Run: headless pygame with SDL's dummy video driver; simulated clock (each Clock.tick advances the game by its frame time, no real sleeping); random seed 0; keys injected as events and as key.get_pressed() state; no mouse input.
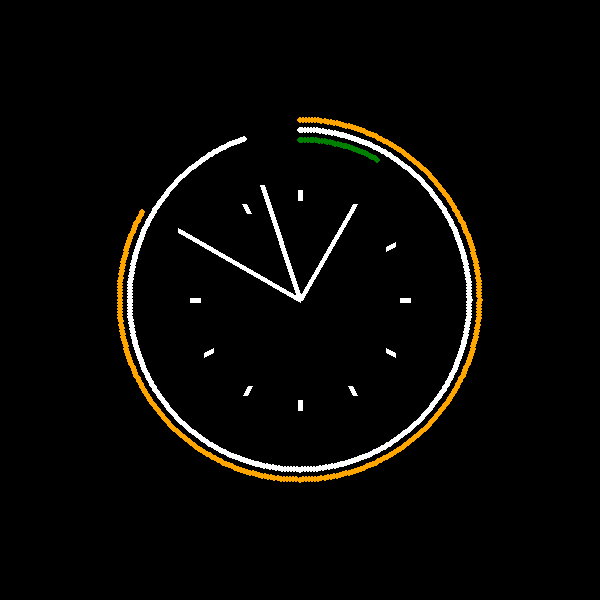
Frame 1 of 4 · flips 1–60 · no input
Frame 2 of 4 · flips 61–180 · tapped SPACE, RETURN · held RIGHT (→), D · screen unchanged from frame 1, image omitted
Frame 3 of 4 · flips 181–300 · held DOWN (↓), S · screen unchanged from frame 2, image omitted
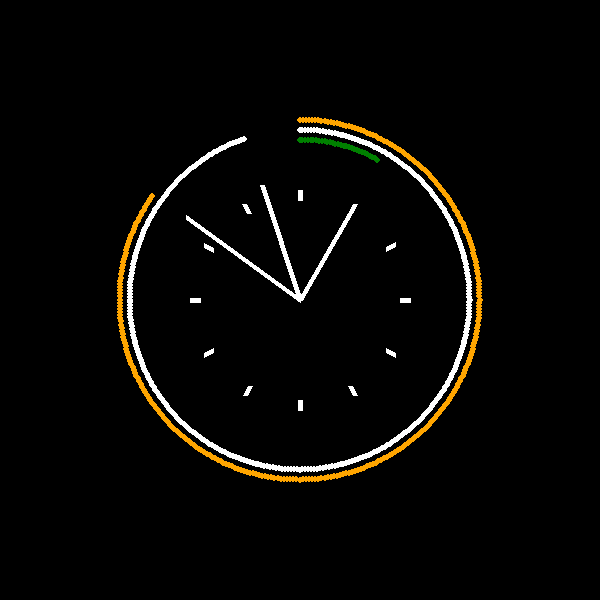
Frame 4 of 4 · flips 301–420 · held LEFT (←), A, UP (↑), W

The pygame program that drew these frames:

import pygame
import math
import time

screen_width = 600
screen_height = 600

pygame.init()       #it will initialize all pygame modules

screen = pygame.display.set_mode((screen_width, screen_height))         #setting screen size
pygame.display.set_caption('Analogue Clock')     #window title



def draw_markings():
    d = 100
    d2 = 10
    for i in range(0, 360, 30):
        x1 = screen_width // 2 + d * math.cos(math.radians(i))
        y1 = screen_height // 2 + d * math.sin(math.radians(i))
        x2 = x1 + d2 * math.cos(math.radians(i))
        y2 = y1 + d2 * math.sin(math.radians(i))
        pygame.draw.line(screen, (255, 255, 255), (x1, y1), (x2, y2), 5)


def arc(center, radius, start, end, thickness, color):
    for i in range(start, end):
        x = center[0] + radius * math.cos(math.radians(i - 90))
        y = center[1] + radius * math.sin(math.radians(i - 90))
        pygame.draw.circle(screen, color, (int(x), int(y)), thickness)


def clock_hand(center, radius, angle, thickness, color):
    x = center[0] + radius * math.cos(math.radians(angle - 90))
    y = center[1] + radius * math.sin(math.radians(angle - 90))
    pygame.draw.line(screen, color, center, (int(x), int(y)), thickness)


while True:
    for event in pygame.event.get():
        if event.type == pygame.QUIT:
            quit()
    screen.fill((0, 0, 0))
    draw_markings()
    curr_time = time.strftime('%I%M%S', time.localtime(time.time()))
    s = int(curr_time[4]) * 10 + int(curr_time[5])
    m = int(curr_time[2]) * 10 + int(curr_time[3])
    h = int(curr_time[0]) * 10 + int(curr_time[1])
    arc((screen_width // 2, screen_height // 2), 180, 0, s * 6, 3, (255,165,0))
    arc((screen_width // 2, screen_height // 2), 170, 0, m * 6, 3, (255, 255, 255))
    arc((screen_width // 2, screen_height // 2), 160, 0, h * 30, 3, (0,128,0))
    clock_hand((screen_width // 2, screen_height // 2), 140, s * 6, 5, (255, 255, 255))
    clock_hand((screen_width // 2, screen_height // 2), 120, m * 6, 5, (255, 255, 255))
    clock_hand((screen_width // 2, screen_height // 2), 100, h * 30, 5, (255, 255, 255))
    pygame.display.update()
